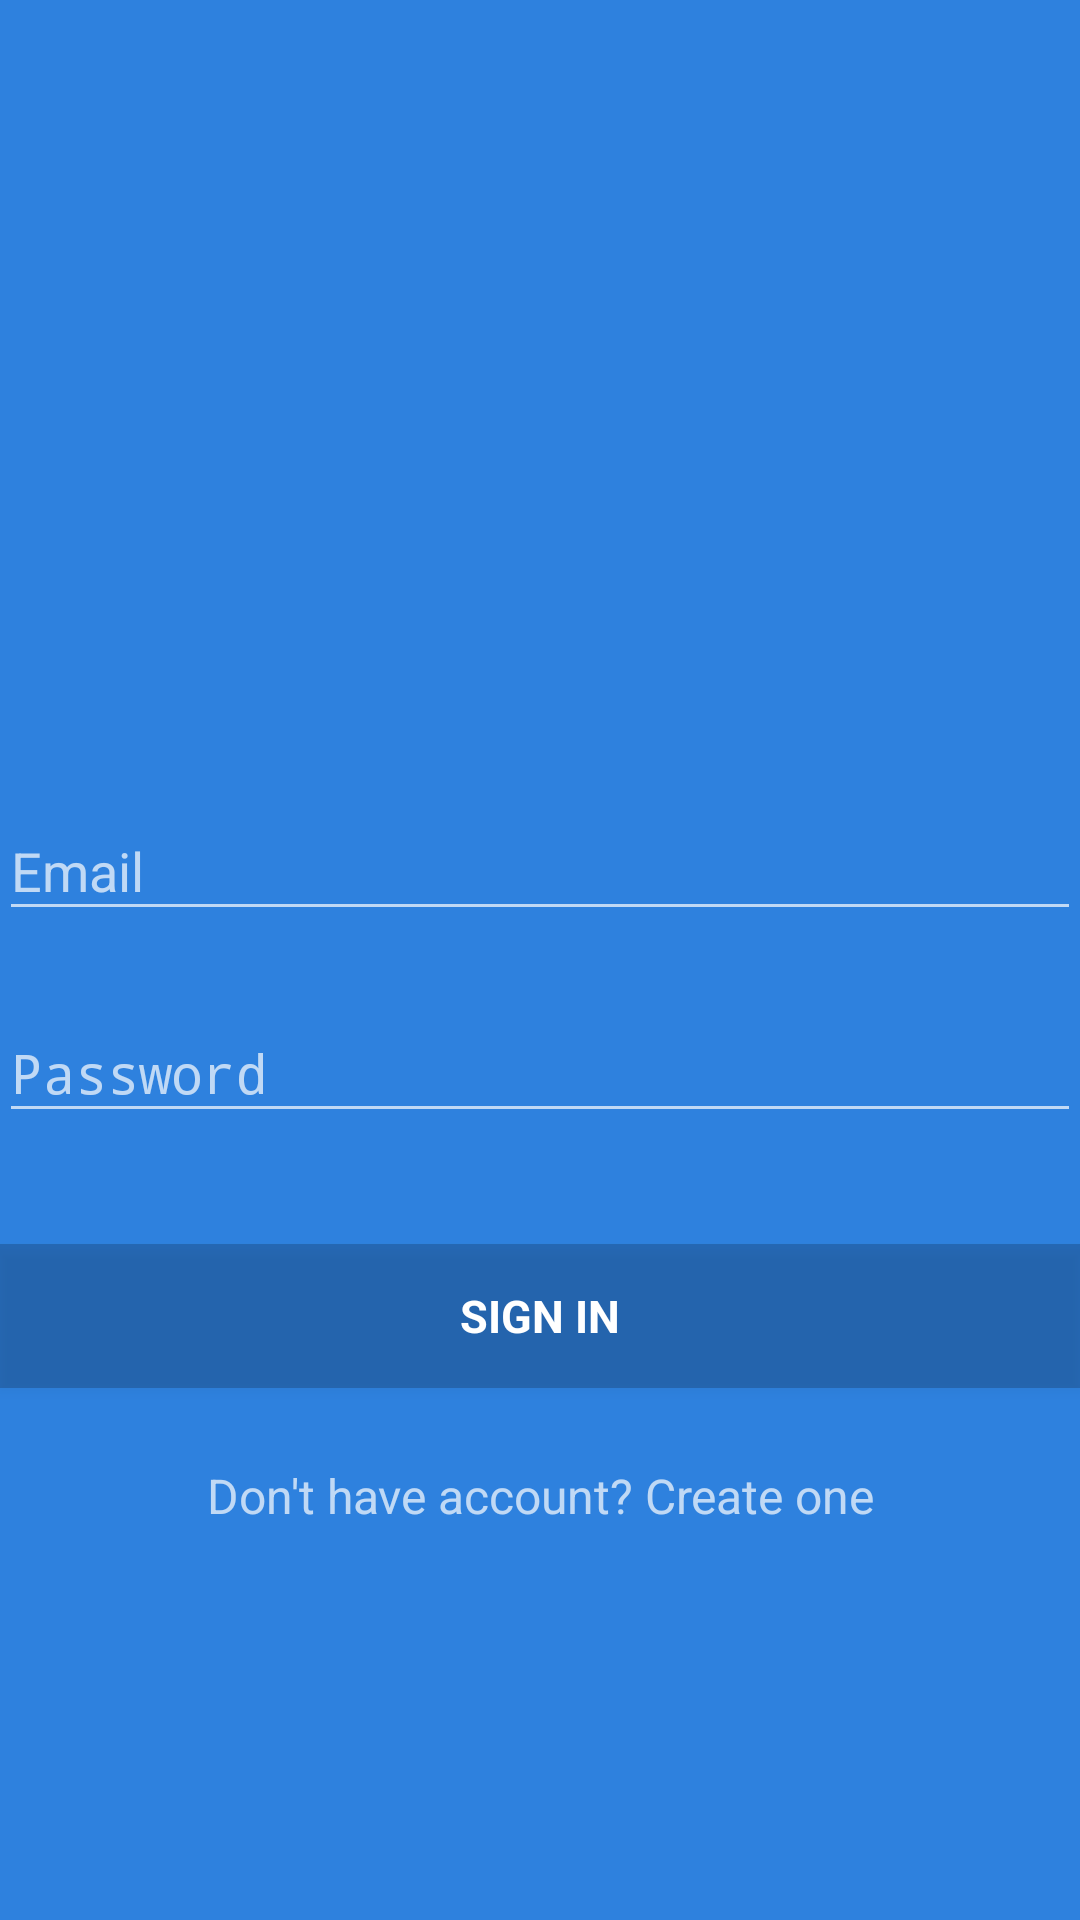

Layout XML and referenced resources for this Android screen:
<!-- AndroidManifest.xml: activity theme AppTheme2 -->
<!-- res/layout/activity_login.xml -->
<?xml version="1.0" encoding="utf-8"?>
<LinearLayout xmlns:android="http://schemas.android.com/apk/res/android"
    xmlns:app="http://schemas.android.com/apk/res-auto"
    xmlns:tools="http://schemas.android.com/tools"
    android:layout_width="match_parent"
    android:layout_height="match_parent"
    android:gravity="center_horizontal"
    android:orientation="vertical"
    android:paddingLeft="@dimen/activity_horizontal_margin"
    android:paddingTop="43dp"
    android:paddingRight="@dimen/activity_horizontal_margin"
    android:paddingBottom="@dimen/activity_vertical_margin"
    tools:context=".loginActivity"
    android:background="@color/colorPrimary">

    
    <ProgressBar
        android:id="@+id/login_progress"
        style="?android:attr/progressBarStyleLarge"
        android:layout_width="wrap_content"
        android:layout_height="wrap_content"
        android:layout_marginTop="200dp"
        android:layout_marginBottom="8dp"
        android:visibility="gone" />



    <ScrollView
        android:id="@+id/login_form"
        android:layout_width="match_parent"
        android:layout_height="match_parent">

        <LinearLayout
            android:focusableInTouchMode="true"
            android:id="@+id/email_login_form"
            android:layout_width="match_parent"
            android:layout_height="wrap_content"
            android:orientation="vertical">

            <ImageView
                android:id="@+id/imageView"
                android:layout_width="match_parent"
                android:layout_height="200dp"
                android:paddingStart="7dp"
                android:scaleX=".9"
                android:scaleY=".9"
                app:srcCompat="@drawable/sayhilogo"
                android:layout_marginTop="10dp"/>

            <android.support.design.widget.TextInputLayout
                android:layout_width="match_parent"
                android:layout_height="wrap_content"
                android:layout_marginTop="5dp">

                <AutoCompleteTextView
                    android:id="@+id/email"
                    android:layout_width="match_parent"
                    android:layout_height="wrap_content"
                    android:hint="@string/prompt_email"
                    android:inputType="textEmailAddress"
                    android:maxLines="1"
                    android:singleLine="true"
                    />

            </android.support.design.widget.TextInputLayout>

            <android.support.design.widget.TextInputLayout
                android:layout_width="match_parent"
                android:layout_height="wrap_content"
                android:layout_marginTop="15dp">

                <EditText
                    android:id="@+id/password"
                    android:layout_width="match_parent"
                    android:layout_height="wrap_content"
                    android:hint="Password"
                    android:imeActionId="6"
                    android:imeActionLabel="@string/action_sign_in_short"
                    android:imeOptions="actionUnspecified"
                    android:inputType="textPassword"
                    android:maxLines="1"
                    android:singleLine="true" />

            </android.support.design.widget.TextInputLayout>

            <Button
                android:id="@+id/email_sign_in_button"
                style="?android:textAppearanceSmall"
                android:layout_width="match_parent"
                android:layout_height="wrap_content"
                android:layout_marginTop="37dp"
                android:text="Sign in"
                android:textSize="15dp"
                android:textColor="#fff"
                android:textStyle="bold"
                android:background="#30000000"/>

            <TextView
                android:id="@+id/link_signup"
                android:layout_width="match_parent"
                android:layout_height="wrap_content"
                android:layout_marginTop="25dp"
                android:gravity="center"
                android:text="Don't have account? Create one"
                android:textSize="16dip" />


        </LinearLayout>
    </ScrollView>

</LinearLayout>
<!-- resources referenced by this layout -->
<resources>
  <color name="colorPrimary">#2E81DE</color>
  <!-- drawable sayhilogo: png bitmap (drawable-v24, 4450 bytes) -->
  <string name="action_sign_in_short">Sign in</string>
  <string name="prompt_email">Email</string>
  <style name="AppTheme2" parent="Theme.AppCompat.NoActionBar">
  
          <item name="colorPrimary">@color/colorPrimary</item>
          <item name="colorPrimaryDark">@android:color/transparent</item>
          <item name="colorAccent">@color/colorAccent</item>
          <item name="android:navigationBarColor" tools:ignore="NewApi">@android:color/transparent</item>
          <item name="android:windowTranslucentNavigation">true</item>
  
      </style>
  <color name="colorAccent">#FFFFFF</color>
</resources>
